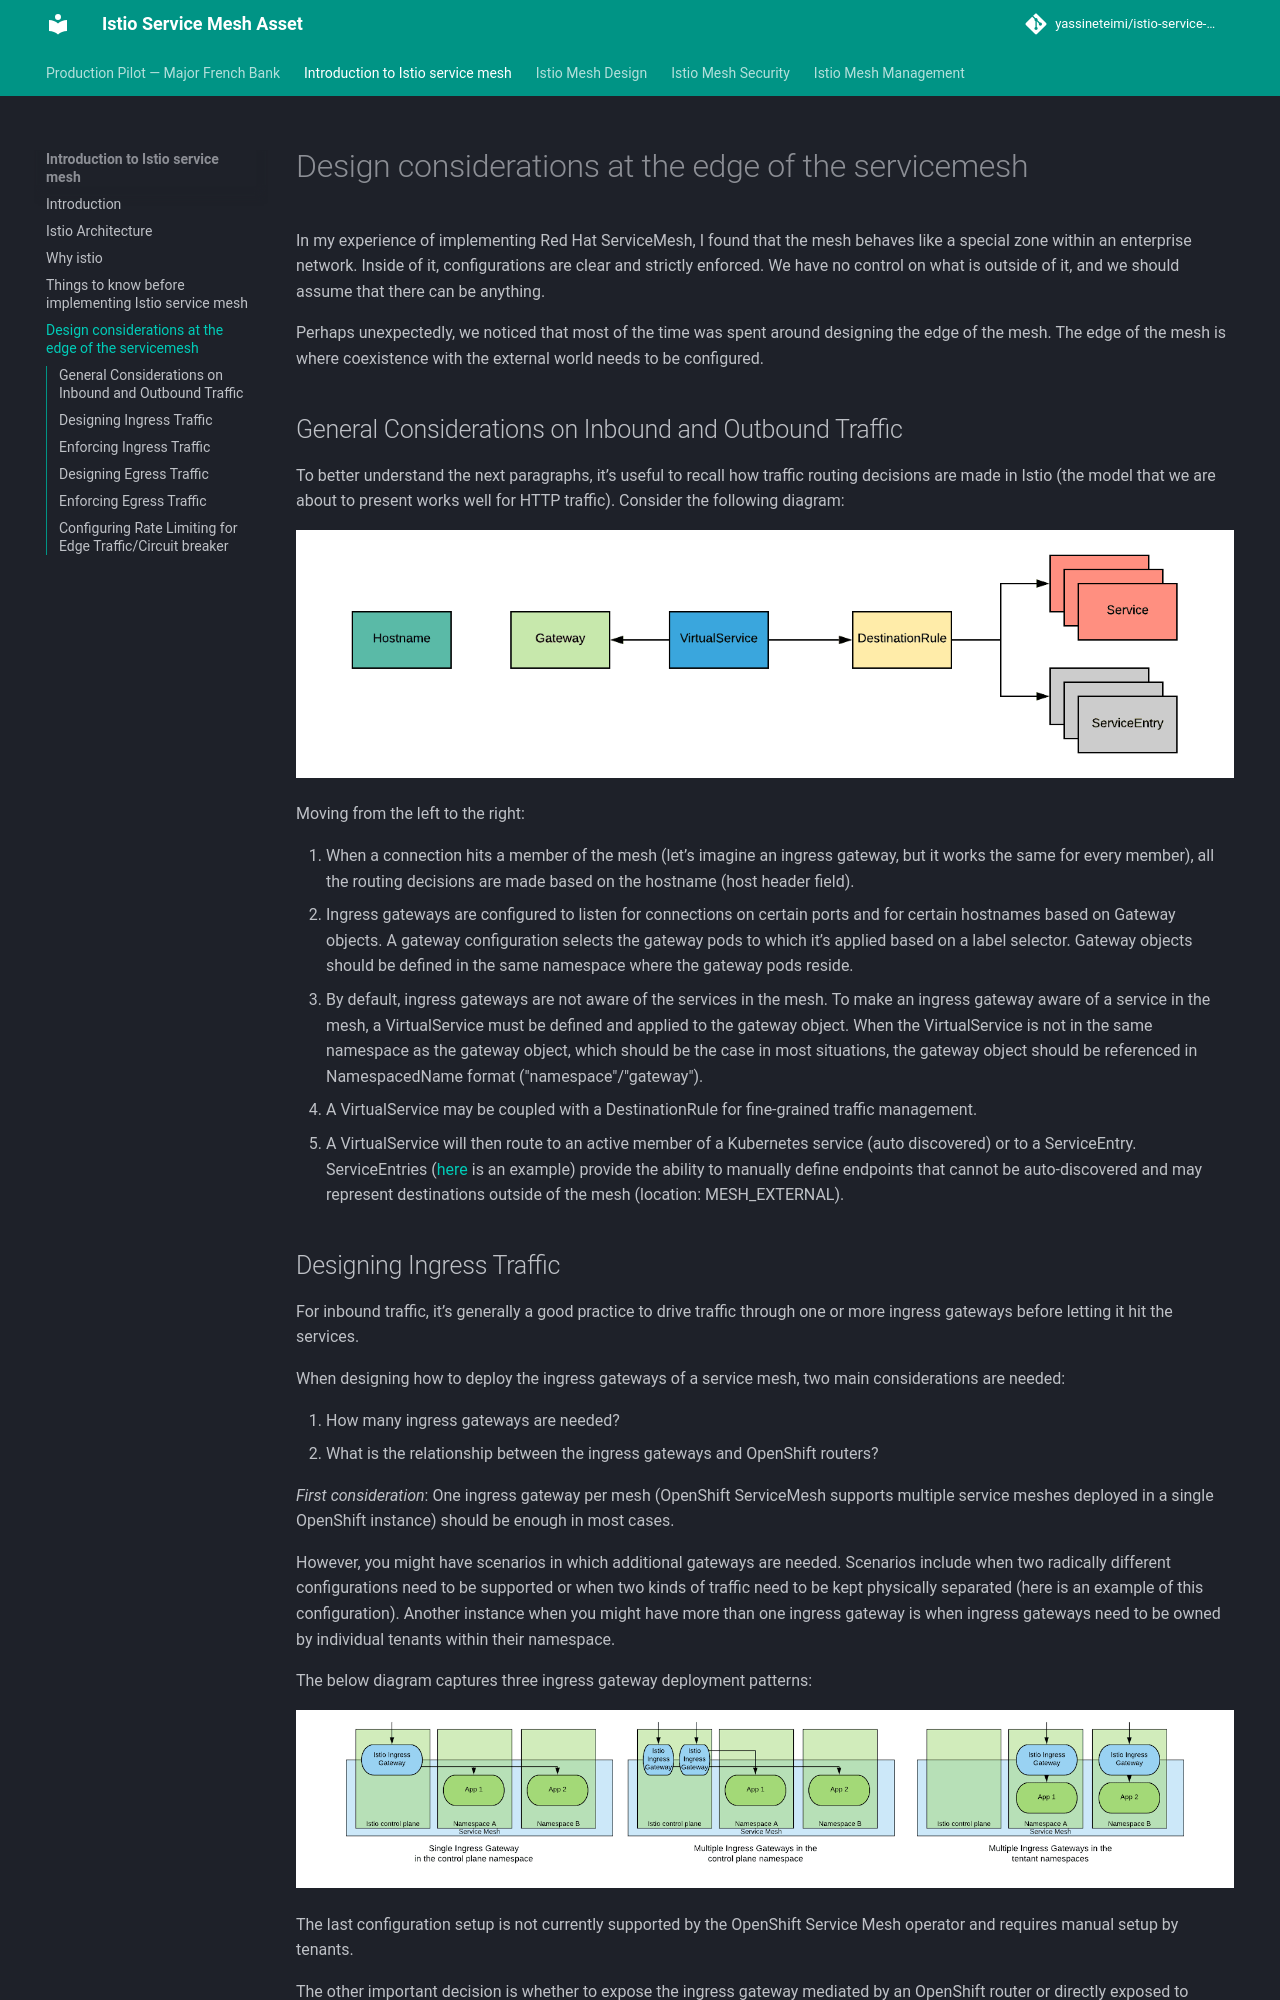

repository: yassineteimi/istio-service-mesh · page: design_considerations/index.html · generator: mkdocs

# Design considerations at the edge of the servicemesh

In my experience of implementing Red Hat ServiceMesh, I found that the mesh behaves like a special zone within an enterprise network. Inside of it, configurations are clear and strictly enforced. We have no control on what is outside of it, and we should assume that there can be anything.

Perhaps unexpectedly, we noticed that most of the time was spent around designing the edge of the mesh. The edge of the mesh is where coexistence with the external world needs to be configured.

## General Considerations on Inbound and Outbound Traffic

To better understand the next paragraphs, it’s useful to recall how traffic routing decisions are made in Istio (the model that we are about to present works well for HTTP traffic). Consider the following diagram:

![traffic in istio](imgs/istio_traffic.png)

Moving from the left to the right:

1. When a connection hits a member of the mesh (let’s imagine an ingress gateway, but it works the same for every member), all the routing decisions are made based on the hostname (host header field).
2. Ingress gateways are configured to listen for connections on certain ports and for certain hostnames based on Gateway objects. A gateway configuration selects the gateway pods to which it’s applied based on a label selector. Gateway objects should be defined in the same namespace where the gateway pods reside.
3. By default, ingress gateways are not aware of the services in the mesh. To make an ingress gateway aware of a service in the mesh, a VirtualService must be defined and applied to the gateway object. When the VirtualService is not in the same namespace as the gateway object, which should be the case in most situations, the gateway object should be referenced in NamespacedName format ("namespace"/"gateway").
4. A VirtualService may be coupled with a DestinationRule for fine-grained traffic management.
5. A VirtualService will then route to an active member of a Kubernetes service (auto discovered) or to a ServiceEntry. ServiceEntries ([here](https://github.com/trevorbox/service-mesh-patterns/blob/master/mongo-gateway-configuration/templates/serviceentry-mongodb.yaml) is an example) provide the ability to manually define endpoints that cannot be auto-discovered and may represent destinations outside of the mesh (location: MESH_EXTERNAL).
